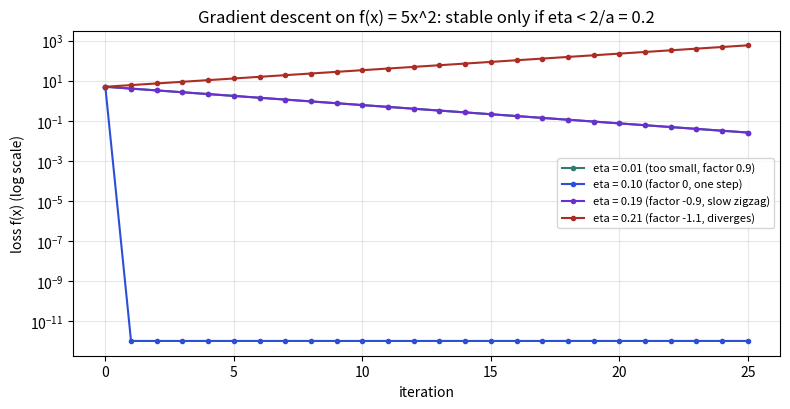

This chart was generated by the following Python code:
import numpy as np, matplotlib
matplotlib.use("Agg")
import matplotlib.pyplot as plt
# f(x) = 0.5*a*x^2 with a = 10; gradient descent x <- (1 - eta*a) x, start x=1
a = 10.0
fig, ax = plt.subplots(figsize=(8, 4.2))
for eta, col, lab in [(0.01, "#357a70", "eta = 0.01 (too small, factor 0.9)"),
                      (0.10, "#2b4fd6", "eta = 0.10 (factor 0, one step)"),
                      (0.19, "#6a2fd0", "eta = 0.19 (factor -0.9, slow zigzag)"),
                      (0.21, "#aa2d26", "eta = 0.21 (factor -1.1, diverges)")]:
    x = 1.0; vals = [0.5*a*x*x]
    for _ in range(25):
        x = (1 - eta*a)*x; vals.append(0.5*a*x*x)
    ax.semilogy(range(26), np.maximum(vals, 1e-12), "o-", ms=3, color=col, label=lab)
ax.set_xlabel("iteration"); ax.set_ylabel("loss f(x) (log scale)")
ax.set_title("Gradient descent on f(x) = 5x^2: stable only if eta < 2/a = 0.2")
ax.legend(fontsize=8); ax.grid(alpha=0.3, which="both")
fig.tight_layout(); fig.savefig("ch16_lr_failure.png", dpi=110)
